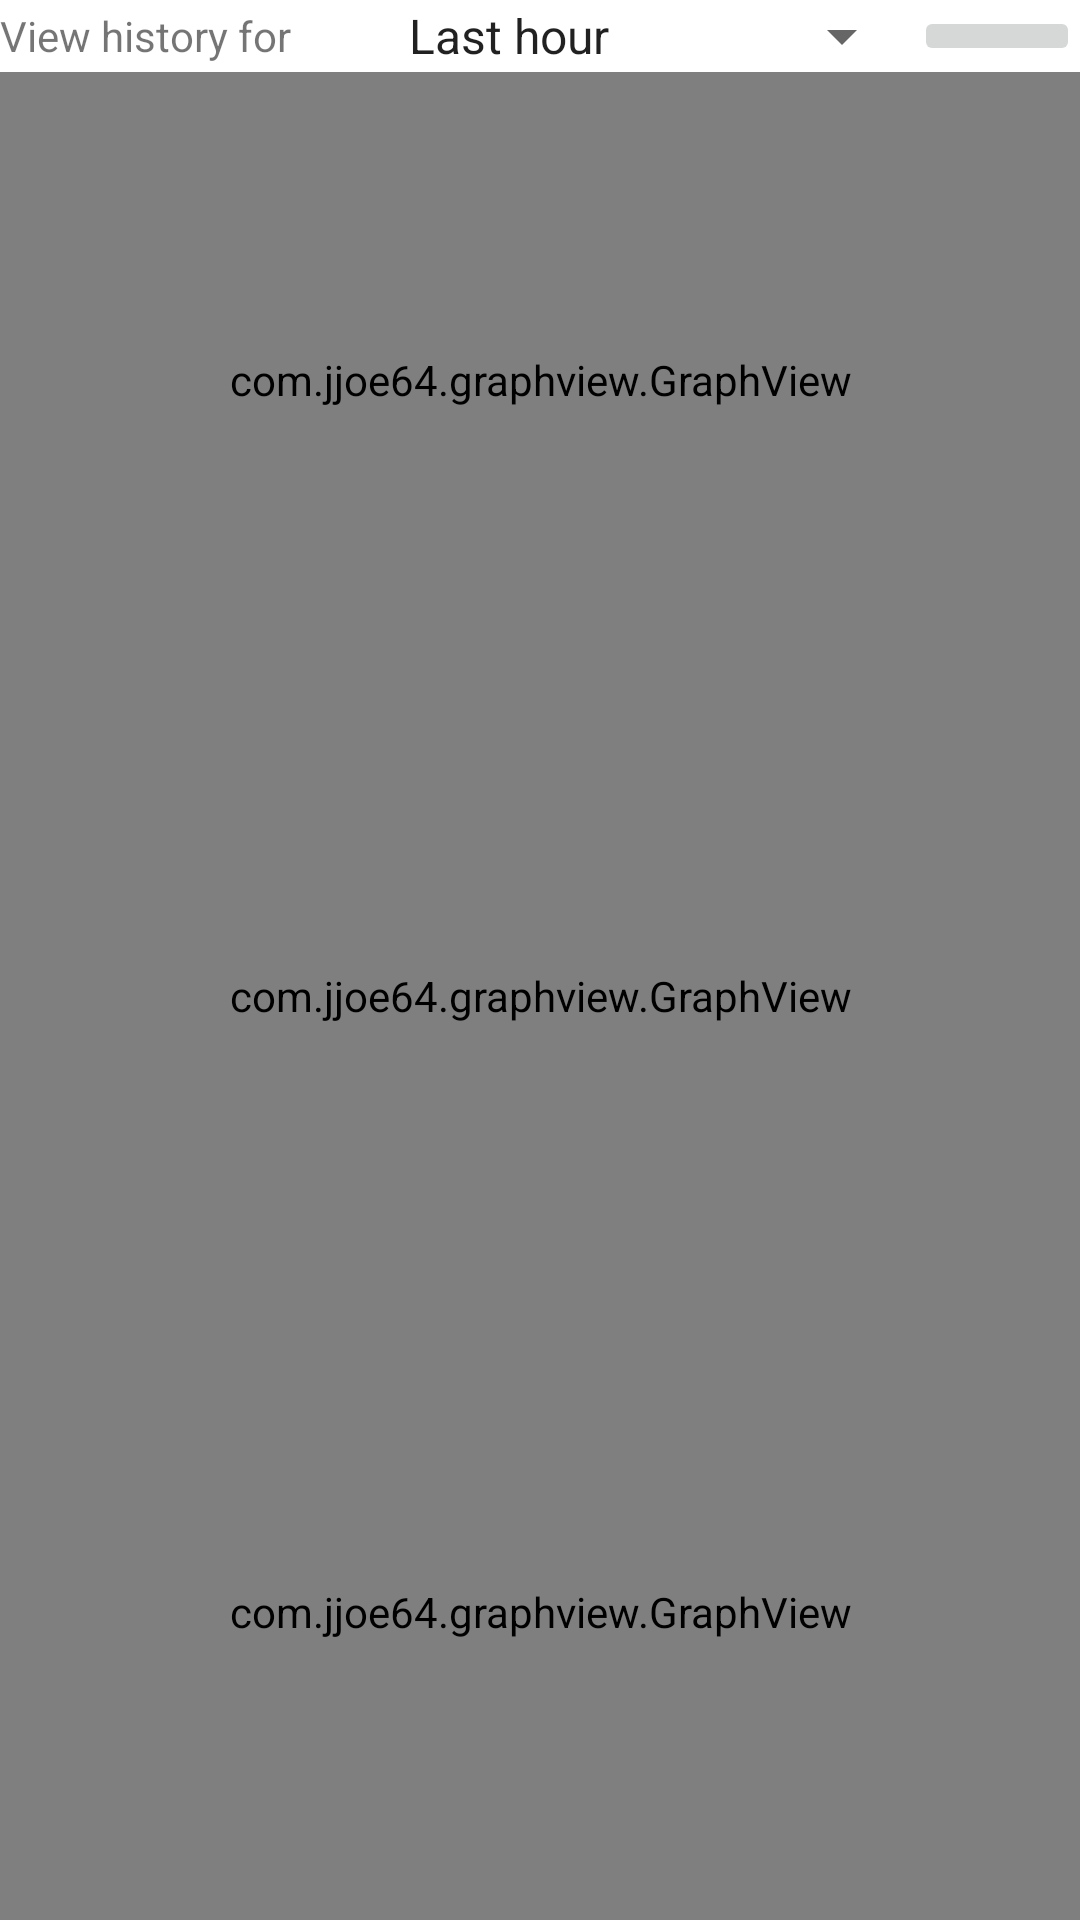

This screen was rendered from an Android layout file. Write that file and the resources it references.
<!-- AndroidManifest.xml: application theme Theme.IncubatorControl -->
<!-- res/layout/activity_archive.xml -->
<?xml version="1.0" encoding="utf-8"?>
<LinearLayout xmlns:android="http://schemas.android.com/apk/res/android"
    xmlns:app="http://schemas.android.com/apk/res-auto"
    xmlns:tools="http://schemas.android.com/tools"
    android:orientation="vertical"
    android:layout_width="match_parent"
    android:layout_height="match_parent"
    tools:context=".ArchiveActivity">

    <LinearLayout
        android:layout_width="match_parent"
        android:layout_height="wrap_content"
        android:orientation="horizontal"
        android:gravity="center">

        <TextView
            android:id="@+id/textView2"
            android:layout_width="wrap_content"
            android:layout_height="wrap_content"
            android:layout_weight="1"
            android:text="@string/view_history_for" />

        <Spinner
            android:id="@+id/timespan"
            android:layout_width="wrap_content"
            android:layout_height="wrap_content"
            android:layout_weight="1"
            android:entries="@array/timespan_list" />

        <ImageButton
            android:id="@+id/updateBtn"
            android:layout_width="wrap_content"
            android:layout_height="wrap_content"
            android:layout_weight="1"
            android:onClick="onUpdateBtnClick"
            app:srcCompat="@drawable/ic_baseline_update_24" />

    </LinearLayout>

    <com.jjoe64.graphview.GraphView
        android:id="@+id/tempGraph"
        android:layout_width="match_parent"
        android:layout_height="match_parent"
        android:layout_weight="1" />

    <com.jjoe64.graphview.GraphView
        android:id="@+id/humidGraph"
        android:layout_width="match_parent"
        android:layout_height="match_parent"
        android:layout_weight="1" />

    <com.jjoe64.graphview.GraphView
        android:id="@+id/chamberGraph"
        android:layout_width="match_parent"
        android:layout_height="match_parent"
        android:layout_weight="1" />


</LinearLayout>
<!-- resources referenced by this layout -->
<resources>
  <string-array name="timespan_list">
          <item>Last hour</item>
          <item>Last day</item>
          <item>Last week</item>
          <item>Last month</item>
          <item>Last year</item>
      </string-array>
  <string name="view_history_for">View history for</string>
  <style name="Theme.IncubatorControl" parent="Theme.MaterialComponents.DayNight.DarkActionBar">
          
          <item name="colorPrimary">@color/purple_500</item>
          <item name="colorPrimaryVariant">@color/purple_700</item>
          <item name="colorOnPrimary">@color/white</item>
          
          <item name="colorSecondary">@color/teal_200</item>
          <item name="colorSecondaryVariant">@color/teal_700</item>
          <item name="colorOnSecondary">@color/black</item>
          
          <item name="android:statusBarColor" tools:targetApi="l">?attr/colorPrimaryVariant</item>
          
      </style>
  <color name="purple_500">#FF6200EE</color>
  <color name="purple_700">#FF3700B3</color>
  <color name="white">#FFFFFFFF</color>
  <color name="teal_200">#FF03DAC5</color>
  <color name="teal_700">#FF018786</color>
  <color name="black">#FF000000</color>
</resources>
